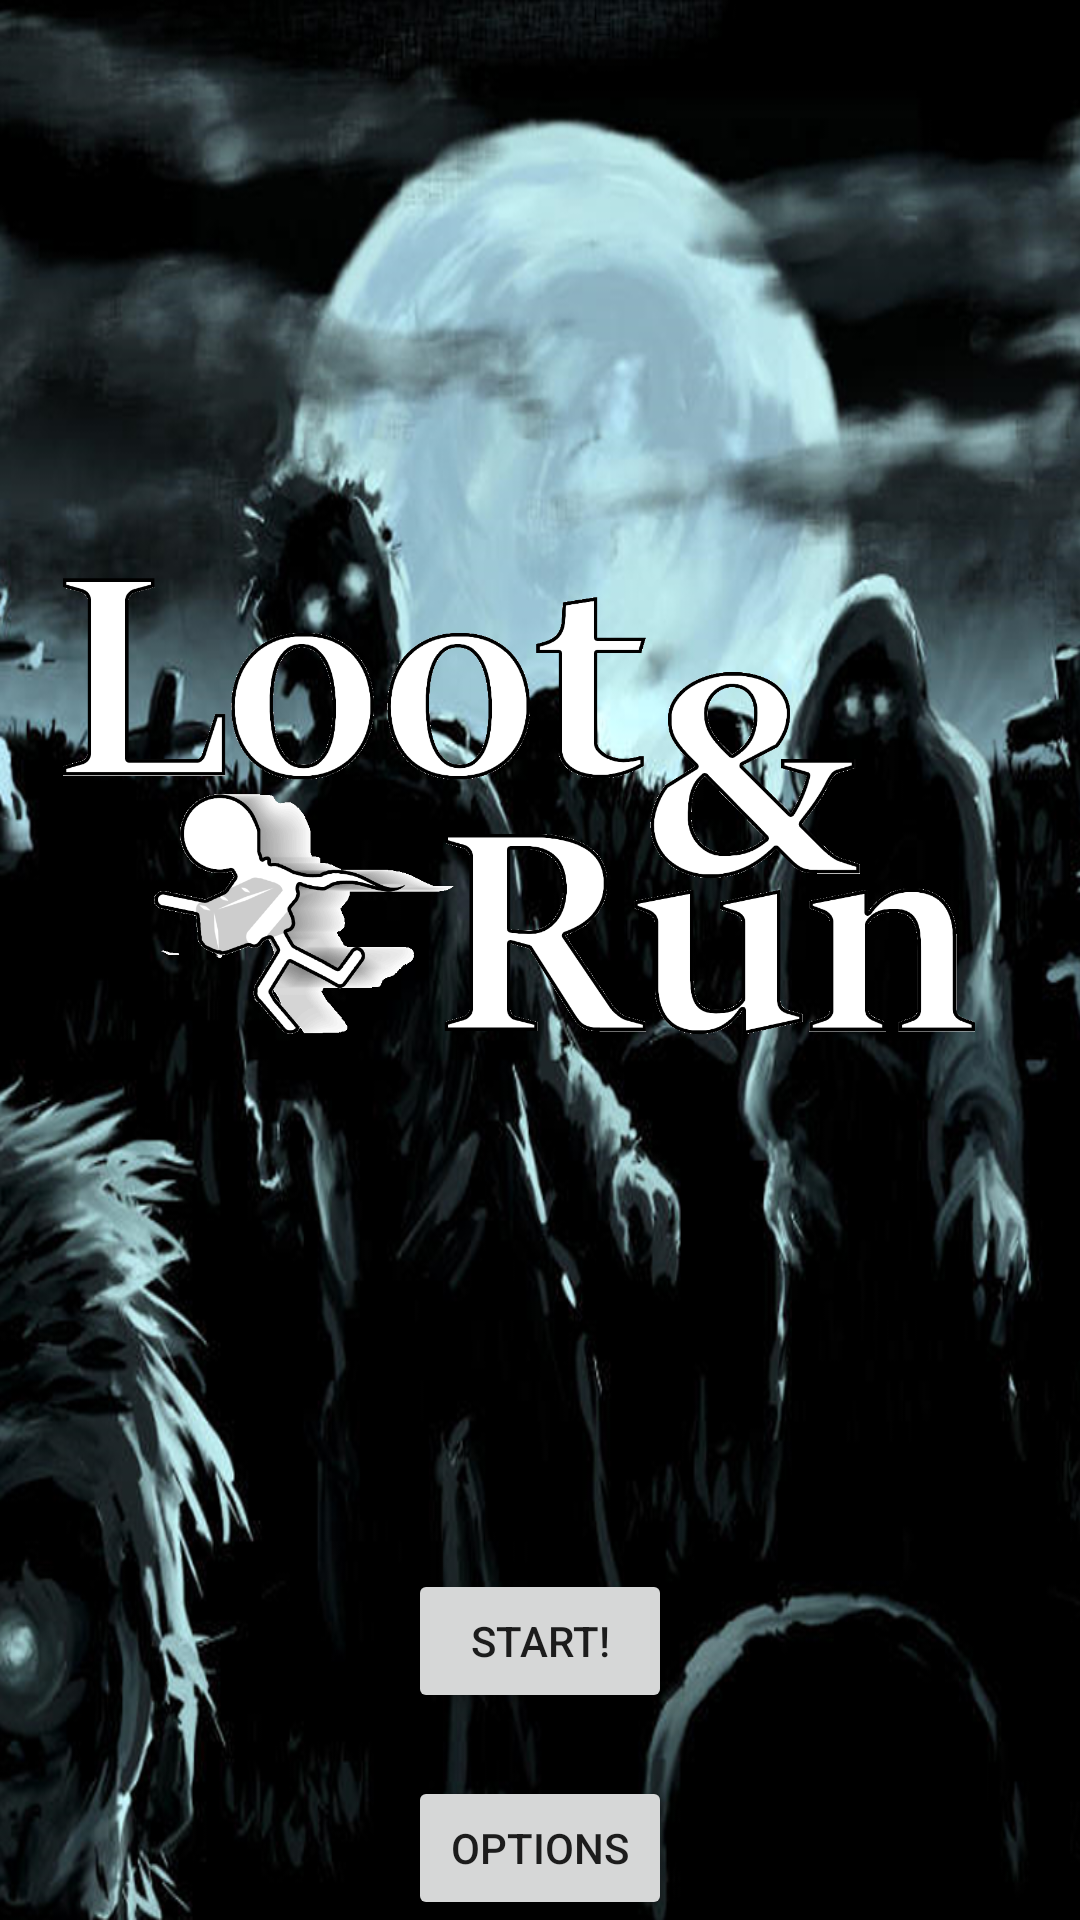

Produce the Android XML layout that renders to this screen, including the resource entries it uses.
<!-- AndroidManifest.xml: application theme AppTheme -->
<!-- res/layout/activity_main.xml -->
<?xml version="1.0" encoding="utf-8"?>
<RelativeLayout xmlns:android="http://schemas.android.com/apk/res/android"
    xmlns:tools="http://schemas.android.com/tools"
    android:layout_width="match_parent"
    android:layout_height="match_parent"
    android:paddingBottom="@dimen/activity_vertical_margin"
    android:paddingLeft="@dimen/activity_horizontal_margin"
    android:paddingRight="@dimen/activity_horizontal_margin"
    android:paddingTop="@dimen/activity_vertical_margin"
    tools:context=".MainActivity"
    android:background="@drawable/mainscreen">

    <Button
        android:layout_width="wrap_content"
        android:layout_height="wrap_content"
        android:text="Start!"
        android:id="@+id/button"
        android:layout_alignParentBottom="true"
        android:layout_centerHorizontal="true"
        android:layout_marginBottom="69dp"
        android:onClick="openMap" />

    <ImageView
        android:layout_width="wrap_content"
        android:layout_height="wrap_content"
        android:id="@+id/editText"
        android:text="Loot And Run!!"
        android:textSize="46sp"
        android:textIsSelectable="true"
        android:src="@drawable/full_logo"
        android:layout_above="@+id/button"
        android:layout_alignParentStart="true" />

    <Button
        android:layout_width="wrap_content"
        android:layout_height="wrap_content"
        android:text="Options"
        android:id="@+id/button5"
        android:layout_alignParentBottom="true"
        android:layout_centerHorizontal="true"
        android:onClick="openOptions"/>

</RelativeLayout>
<!-- resources referenced by this layout -->
<resources>
  <!-- drawable full_logo: png bitmap (drawable, 48404 bytes) -->
  <!-- drawable mainscreen: png bitmap (drawable, 598964 bytes) -->
  <style name="AppTheme" parent="Theme.AppCompat.Light.DarkActionBar">
          
          <item name="colorPrimary">@color/colorPrimary</item>
          <item name="colorPrimaryDark">@color/colorPrimaryDark</item>
          <item name="colorAccent">@android:color/holo_blue_light</item>
      </style>
  <color name="colorPrimary">#3F51B5</color>
  <color name="colorPrimaryDark">#303F9F</color>
</resources>
